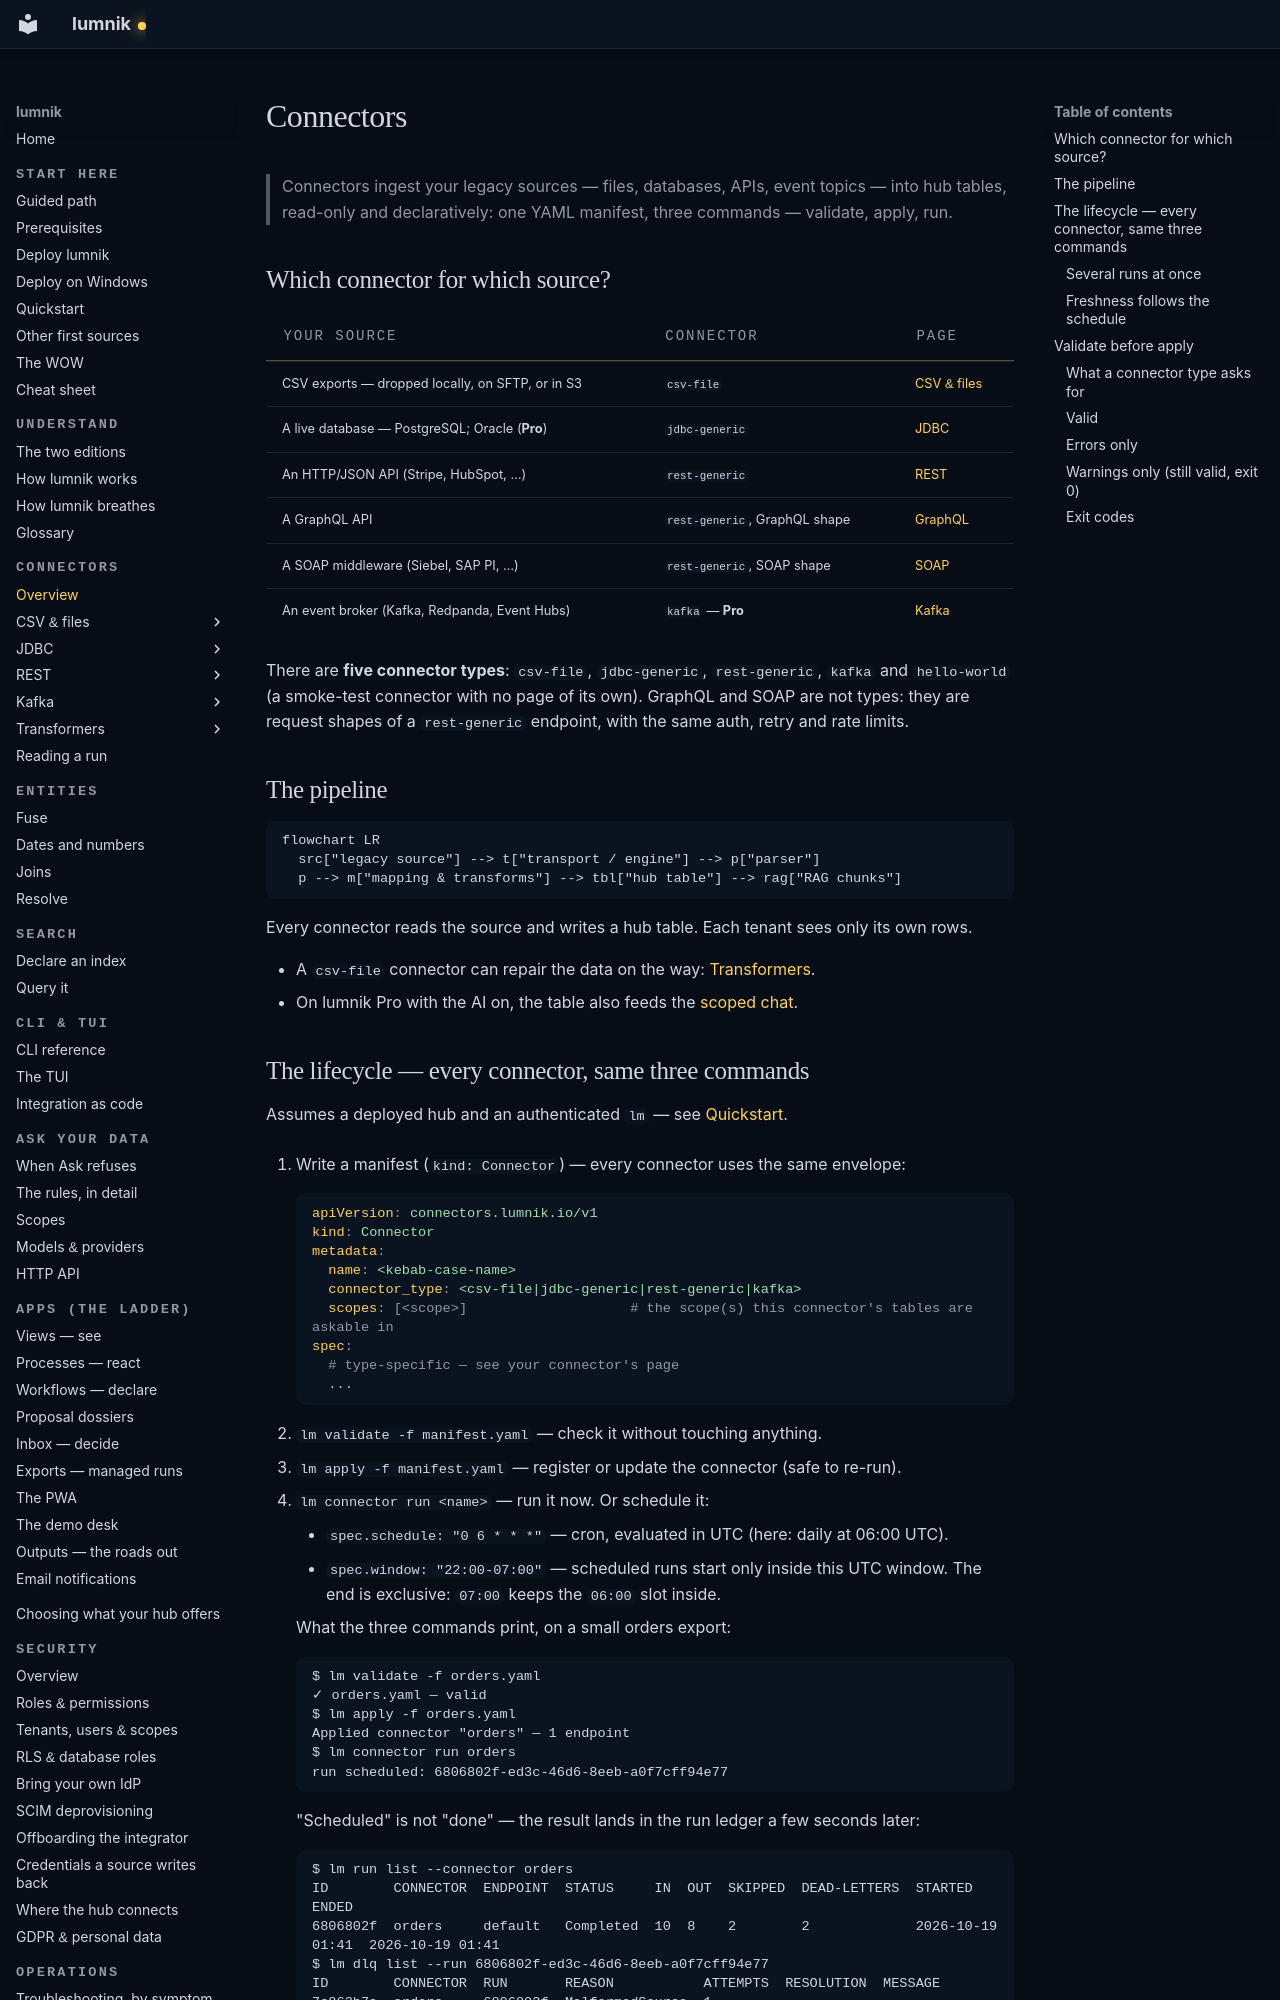

repository: icreated/lumnik-open · page: connectors/index.html · generator: mkdocs

# Connectors

> Connectors ingest your legacy sources — files, databases, APIs, event topics — into
> hub tables, read-only and declaratively: one YAML manifest, three commands —
> validate, apply, run.

## Which connector for which source?

| Your source | Connector | Page |
|---|---|---|
| CSV exports — dropped locally, on SFTP, or in S3 | `csv-file` | [CSV & files](csv.md) |
| A live database — PostgreSQL; Oracle (**Pro**) | `jdbc-generic` | [JDBC](jdbc.md) |
| An HTTP/JSON API (Stripe, HubSpot, …) | `rest-generic` | [REST](rest.md) |
| A GraphQL API | `rest-generic`, GraphQL shape | [GraphQL](graphql.md) |
| A SOAP middleware (Siebel, SAP PI, …) | `rest-generic`, SOAP shape | [SOAP](soap.md) |
| An event broker (Kafka, Redpanda, Event Hubs) | `kafka` — **Pro** | [Kafka](kafka.md) |

There are **five connector types**: `csv-file`, `jdbc-generic`, `rest-generic`, `kafka` and
`hello-world` (a smoke-test connector with no page of its own). GraphQL and SOAP are not types:
they are request shapes of a `rest-generic` endpoint, with the same auth, retry and rate limits.

## The pipeline

```mermaid
flowchart LR
  src["legacy source"] --> t["transport / engine"] --> p["parser"]
  p --> m["mapping & transforms"] --> tbl["hub table"] --> rag["RAG chunks"]
```

Every connector reads the source and writes a hub table. Each tenant sees only its own rows.

- A `csv-file` connector can repair the data on the way: [Transformers](transformers.md).
- On lumnik Pro with the AI on, the table also feeds the [scoped chat](../rag/scopes.md).
